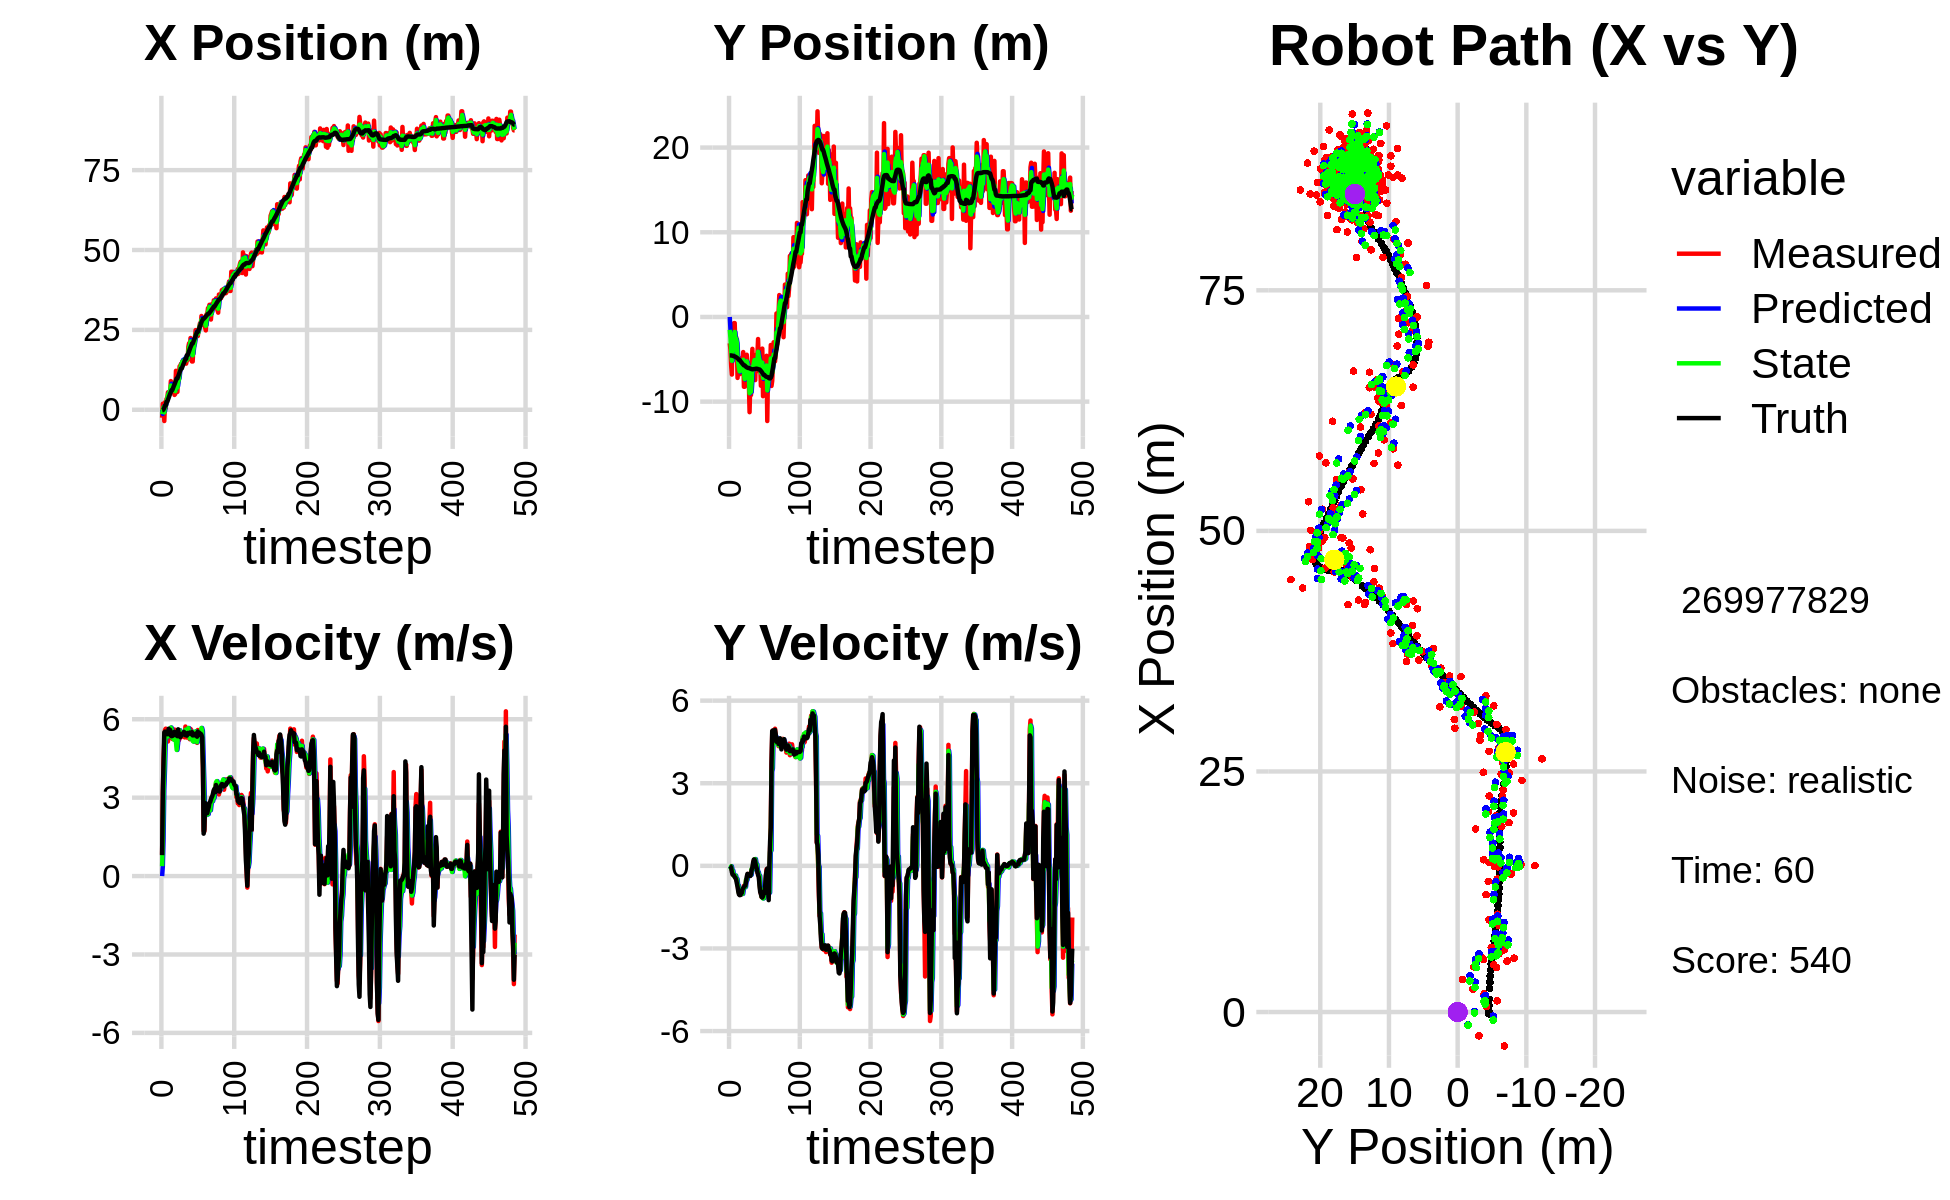

Source data for this figure (header and first rows):
0.000000000000000000e+00, 0.000000000000000000e+00, 0.000000000000000000e+00, 0.000000000000000000e+00, 0.000000000000000000e+00, 0.000000000000000000e+00, 0.000000000000000000e+00, 0.000000000000000000e+00, 0.000000000000000000e+00, 0.000000000000000000e+00, 0.000000000000000000e+00, 0.000000000000000000e+00, -1.876118631995084551e-01, -4.543024062246621142e+00, 0.000000000000000000e+00, 0.000000000000000000e+00, 0.000000000000000000e+00, -3.880788863170892000e-04
-2.480615898735393010e+00, -3.102905988023050732e+00, 8.220000239438294276e-01, 6.734894740176345133e-05, 0.000000000000000000e+00, 0.000000000000000000e+00, 0.000000000000000000e+00, 0.000000000000000000e+00, -1.357121616508051964e+00, -1.519103414305696731e+00, 3.784577784729832306e-01, -2.757995011304710184e-02, -1.876118631995084551e-01, -4.543024062246621142e+00, 8.000000000000000444e-01, 0.000000000000000000e+00, 8.000000119209289551e-01, -8.193302346626296639e-05
1.892540409894347464e+00, -3.868452157278682524e+00, 3.211983306812181027e+00, -1.032233513649738303e-02, -1.319275838660753708e+00, -1.521861409317001534e+00, 3.784577784729832306e-01, -2.757995011304710184e-02, -8.809409706560167308e-02, -2.464387970254127591e+00, 1.415002252559377061e+00, -5.921348277063004373e-02, -1.264470072293998881e-01, -4.543027426712205497e+00, 3.200000000000000178e+00, -1.799999999999999864e-02, 3.200000047683715820e+00, 3.213684074580669403e-03
1.168392732570782577e+00, -5.766459934066763715e+00, 4.508976540597931404e+00, -1.449047598595693161e-02, 5.340612819033604963e-02, -2.470309318531190623e+00, 1.415002252559377061e+00, -5.921348277063004373e-02, 8.143035711706758661e-01, -4.016530674274171098e+00, 3.316517516723984649e+00, -1.523556045519086632e-02, 1.300074606713375325e-01, -4.544234268281464928e+00, 4.399000000000000021e+00, -7.000000000000000666e-02, 4.400000095367431641e+00, 3.213684074580669403e-03
-3.525122925353849190e+00, -6.799891974169516295e+00, 5.153446818275662089e+00, -1.265426976501897172e-01, 1.145955322843074331e+00, -4.018054230319689779e+00, 3.316517516723984649e+00, -1.523556045519086632e-02, -8.387860943993066254e-01, -5.181448743389463374e+00, 4.104330966594067931e+00, -1.465712501061028905e-01, 6.896540667363000310e-01, -4.557188536116191457e+00, 5.496999999999999886e+00, -2.260000000000000064e-01, 5.500999927520751953e+00, 2.455003000795841217e-02
2.374258830792487451e+00, -2.231612367262356234e+00, 5.596448229035740241e+00, -2.708838457072403894e-01, -4.283529977398998212e-01, -5.196105868400073824e+00, 4.104330966594067931e+00, -1.465712501061028905e-01, 1.116324840204848234e+00, -3.849254191592920371e+00, 5.160507170635192153e+00, -1.663452019360388001e-01, 1.322928145741088413e+00, -4.586388510350466241e+00, 5.525999999999999801e+00, -3.170000000000000040e-01, 5.534999847412109375e+00, 4.836506769061088562e-02
5.840590747595967303e-01, -4.204657704810052188e+00, 5.640173082348317379e+00, -3.330895957628579596e-01, 1.632375557268367583e+00, -3.865888711786524379e+00, 5.160507170635192153e+00, -1.663452019360388001e-01, 1.169563528911124584e+00, -4.001531026809790781e+00, 5.365943834622672881e+00, -3.275935300328913780e-01, 1.322928145741088413e+00, -4.586388510350466241e+00, 5.464999999999999858e+00, -3.280000000000000138e-01, 5.474999904632568359e+00, 5.898811295628547668e-02
3.389762356467526772e+00, -7.249889613580101644e-01, 5.276201026497094659e+00, -3.217084838503114219e-01, 1.706157912373391872e+00, -4.034290379813080030e+00, 5.365943834622672881e+00, -3.275935300328913780e-01, 2.560906761044564384e+00, -2.529948346528519743e+00, 5.415743975526233989e+00, -3.626046397649263509e-01, 2.476271346398014828e+00, -4.655138754517873068e+00, 5.467999999999999972e+00, -3.459999999999999742e-01, 5.479000091552734375e+00, 6.089811399579048157e-02
3.389762356467526772e+00, -7.249889613580101644e-01, 5.295257677482167580e+00, -3.817424407686169086e-01, 3.102481158597187871e+00, -2.566208810505012483e+00, 5.415743975526233989e+00, -3.626046397649263509e-01, 3.231983304170239713e+00, -1.766313578315984456e+00, 5.363041579138018378e+00, -3.558245840566702789e-01, 2.476271346398014828e+00, -4.655138754517873068e+00, 5.429000000000000270e+00, -4.089999999999999747e-01, 5.445000171661376953e+00, 7.196687906980514526e-02
5.469031289136514040e+00, -3.784760520731041744e+00, 5.148709498438772236e+00, -4.098964584235124109e-01, 3.768287462084041639e+00, -1.801896036721651440e+00, 5.363041579138018378e+00, -3.558245840566702789e-01, 4.610718966774967065e+00, -2.701366870283097299e+00, 5.342538514752785517e+00, -3.502386946868341622e-01, 3.100508407005787337e+00, -4.699419842211998599e+00, 5.429000000000000270e+00, -4.279999999999999916e-01, 5.446000099182128906e+00, 7.944393903017044067e-02
4.697915926215501692e+00, -2.381667347278962232e+00, 5.557450084599653728e+00, -5.011463915293427052e-01, 5.144972818250245439e+00, -2.736390739751780821e+00, 5.342538514752785517e+00, -3.502386946868341622e-01, 4.940131400207002699e+00, -2.572133327791776392e+00, 5.434868461827856656e+00, -4.837167503308136274e-01, 3.728033736033430134e+00, -4.749212951989325582e+00, 5.636999999999999567e+00, -4.959999999999999964e-01, 5.658999919891357422e+00, 8.993235975503921509e-02
5.606161788273523072e+00, -3.566721425475368523e+00, 5.311448516846025036e+00, -4.789630527474212363e-01, 5.483618246389788453e+00, -2.620505002824857765e+00, 5.434868461827856656e+00, -4.837167503308136274e-01, 5.538556465390282568e+00, -3.044977404987303071e+00, 5.367793396414455742e+00, -4.748454205026933495e-01, 4.372210219765724659e+00, -4.807083831774608740e+00, 5.522000000000000242e+00, -6.330000000000000071e-01, 5.558000087738037109e+00, 8.993235975503921509e-02
5.296909526010280977e+00, -7.196309672267136470e+00, 5.466940458647790102e+00, -6.630314362677561801e-01, 6.075335805031728320e+00, -3.092461947037572489e+00, 5.367793396414455742e+00, -4.748454205026933495e-01, 5.717567205811478814e+00, -4.877474293700256425e+00, 5.429574973224036150e+00, -7.061383186587452121e-01, 5.011473372770656631e+00, -4.882715092601364049e+00, 5.591999999999999638e+00, -7.520000000000000018e-01, 5.642000198364257812e+00, 1.206907257437705994e-01
8.974815800470821614e+00, -6.025564179647505014e+00, 5.544881935690285424e+00, -8.588399176750474151e-01, 6.260524703133881985e+00, -4.948088125566131090e+00, 5.429574973224036150e+00, -7.061383186587452121e-01, 7.593925002981781525e+00, -5.450754815605761472e+00, 5.683359007778781447e+00, -7.113850583811738293e-01, 5.538210586011600434e+00, -4.963806615796356070e+00, 5.371000000000000441e+00, -9.230000000000000426e-01, 5.448999881744384766e+00, 1.536676734685897827e-01
6.464160606546864862e+00, -6.757938311186452829e+00, 5.312394647093668709e+00, -9.853277599046683655e-01, 8.162260903759658959e+00, -5.521893321443879010e+00, 5.683359007778781447e+00, -7.113850583811738293e-01, 7.375221761773494755e+00, -6.045560220140729690e+00, 5.609969378397727802e+00, -9.836033445229684924e-01, 6.153794005506117770e+00, -5.076358601893883993e+00, 5.350999999999999979e+00, -1.038999999999999924e+00, 5.451000213623046875e+00, 1.833930760622024536e-01
6.464160606546864862e+00, -6.757938311186452829e+00, 5.246320429781894390e+00, -1.043035331709974312e+00, 7.936218699613267091e+00, -6.143920554593026218e+00, 5.609969378397727802e+00, -9.836033445229684924e-01, 7.208835470405698942e+00, -6.426769705415223299e+00, 5.285778837539820252e+00, -9.829821339141339154e-01, 6.153794005506117770e+00, -5.076358601893883993e+00, 5.357000000000000206e+00, -1.064999999999999947e+00, 5.461999893188476562e+00, 1.962537020444869995e-01
6.704220175447943575e+00, -4.896372334463336529e+00, 5.274287030180827784e+00, -1.030423748888418478e+00, 7.737413354159681234e+00, -6.525067918806636946e+00, 5.285778837539820252e+00, -9.829821339141339154e-01, 7.253574286817993766e+00, -5.806685890924060622e+00, 5.318618958062226731e+00, -1.002280387811134377e+00, 6.768864348374617812e+00, -5.197969124303686961e+00, 5.421999999999999709e+00, -1.060000000000000053e+00, 5.525000095367431641e+00, 1.929371953010559082e-01
6.059578731764823978e+00, -6.015953705344167624e+00, 5.351315890569134481e+00, -9.838186180877706022e-01, 7.785436182624216883e+00, -5.906913929705174482e+00, 5.318618958062226731e+00, -1.002280387811134377e+00, 6.955320859403685496e+00, -5.953156687814988857e+00, 5.219293567913156018e+00, -1.000080482297665219e+00, 7.393143370557482719e+00, -5.320228681887291700e+00, 5.503999999999999559e+00, -1.014000000000000012e+00, 5.597000122070312500e+00, 1.818158328533172607e-01
4.645376876242801600e+00, -5.662831784019765280e+00, 5.606046616633530988e+00, -1.030649871563729336e+00, 7.477250216195001187e+00, -6.053164736044755578e+00, 5.219293567913156018e+00, -1.000080482297665219e+00, 6.144572149471117406e+00, -5.879650736089182317e+00, 5.458816923794404197e+00, -1.022124122212805464e+00, 7.920380308870858421e+00, -5.418102906069599101e+00, 5.514999999999999680e+00, -9.839999999999999858e-01, 5.602000236511230469e+00, 1.818158328533172607e-01
4.923034861491402125e+00, -5.259491995608137849e+00, 5.318039056912984286e+00, -8.900150157768426107e-01, 6.690453841850557914e+00, -5.981863148310463174e+00, 5.458816923794404197e+00, -1.022124122212805464e+00, 5.840983921449856453e+00, -5.640974707132166976e+00, 5.248462513039171107e+00, -1.017810485311109625e+00, 8.549269393030529685e+00, -5.526927279107849422e+00, 5.392000000000000348e+00, -8.559999999999999831e-01, 5.459000110626220703e+00, 1.658210009336471558e-01
1.219728083899750004e+01, -4.144075558787390534e+00, 5.536282441644644337e+00, -8.489851860419809215e-01, 6.365830172753773830e+00, -5.742755755663277561e+00, 5.248462513039171107e+00, -1.017810485311109625e+00, 9.140606410369487733e+00, -5.051424921272447577e+00, 5.133756393239732319e+00, -8.384582773133982814e-01, 9.174313262078271691e+00, -5.624343083208061422e+00, 5.496000000000000441e+00, -8.090000000000000524e-01, 5.554999828338623047e+00, 1.521639525890350342e-01
5.601518824732568902e+00, -8.242684767476044172e+00, 5.096866791261856378e+00, -7.237751563935405086e-01, 9.653982049693460965e+00, -5.135270749003787216e+00, 5.133756393239732319e+00, -8.384582773133982814e-01, 7.724425125892024013e+00, -6.507948482691930714e+00, 4.826192534767550057e+00, -8.070079740218720765e-01, 9.803118422299451851e+00, -5.715202020085648371e+00, 5.463000000000000078e+00, -7.750000000000000222e-01, 5.517000198364257812e+00, 1.410608142614364624e-01
5.601518824732568902e+00, -8.242684767476044172e+00, 5.281979072245624351e+00, -7.212880798540116656e-01, 8.207044379368779730e+00, -6.588649280094117877e+00, 4.826192534767550057e+00, -8.070079740218720765e-01, 6.971457490243693655e+00, -7.321465318796552602e+00, 5.082942471602108547e+00, -7.536958584215878165e-01, 9.803118422299451851e+00, -5.715202020085648371e+00, 5.352000000000000313e+00, -7.309999999999999831e-01, 5.401000022888183594e+00, 1.357169598340988159e-01
1.016861064692015937e+01, -5.799865468283052827e+00, 5.579231749782588956e+00, -7.392933347046440895e-01, 7.479751737403904421e+00, -7.396834904638711627e+00, 5.082942471602108547e+00, -7.536958584215878165e-01, 8.761504254857152674e+00, -6.681368434892426045e+00, 5.580790032305911197e+00, -7.647463039215898206e-01, 1.041958303723582446e+01, -5.799690888751931617e+00, 5.615000000000000213e+00, -7.209999999999999742e-01, 5.660999774932861328e+00, 1.317406147718429565e-01
9.574198678026339948e+00, -4.571813152415431070e+00, 5.193262401690395436e+00, -5.176728636385795612e-01, 9.319583258087742905e+00, -6.757843065284585116e+00, 5.580790032305911197e+00, -7.647463039215898206e-01, 9.431858321320095939e+00, -5.813418826758718794e+00, 5.436194608829814534e+00, -5.042825421265283437e-01, 1.106014509451919459e+01, -5.884788082558444877e+00, 5.386000000000000121e+00, -6.029999999999999805e-01, 5.420000076293945312e+00, 9.935342520475387573e-02
1.357916660588906232e+01, -4.460761831842745551e+00, 5.254956922431797572e+00, -5.238226740569046358e-01, 9.975477782203077126e+00, -5.863847080971371639e+00, 5.436194608829814534e+00, -5.042825421265283437e-01, 1.167296797103974626e+01, -5.239751402907161903e+00, 5.579237182879244195e+00, -5.161555501783438027e-01, 1.167936392125018230e+01, -5.948082611562255373e+00, 5.413999999999999702e+00, -3.990000000000000213e-01, 5.428999900817871094e+00, 9.935342520475387573e-02
1.381518788598114789e+01, -5.755889014831237382e+00, 5.456499309746802417e+00, -3.386803303300411905e-01, 1.223089168932767024e+01, -5.291366957924996228e+00, 5.579237182879244195e+00, -5.161555501783438027e-01, 1.299155932701084737e+01, -5.507584387599366416e+00, 5.476342972453536184e+00, -3.600718103024227457e-01, 1.229485769527489047e+01, -5.988933132275495730e+00, 5.315000000000000391e+00, -2.909999999999999809e-01, 5.322999954223632812e+00, 6.198963522911071777e-02
1.440643353752905398e+01, -7.863430665396619723e+00, 5.314910919927217314e+00, -2.933435288245233585e-01, 1.353919362425620143e+01, -5.543591568629608446e+00, 5.476342972453536184e+00, -3.600718103024227457e-01, 1.394539775968862827e+01, -6.570779214192179474e+00, 5.437652406360191648e+00, -3.375351390782350691e-01, 1.290790434166082967e+01, -6.022977159242080880e+00, 5.357999999999999652e+00, -3.009999999999999898e-01, 5.366000175476074219e+00, 5.513661727309226990e-02
1.440643353752905398e+01, -7.863430665396619723e+00, 5.473632907185868035e+00, -3.203585836364835626e-01, 1.448916300032464832e+01, -6.604532728100003247e+00, 5.437652406360191648e+00, -3.375351390782350691e-01, 1.445034917540171726e+01, -7.159210984489566165e+00, 5.453290494129979571e+00, -3.409898693821962201e-01, 1.290790434166082967e+01, -6.022977159242080880e+00, 5.440999999999999837e+00, -3.220000000000000084e-01, 5.449999809265136719e+00, 5.846090614795684814e-02
1.521884722960923320e+01, -1.124269931083487428e+01, 5.345613092578126668e+00, -3.334007984015687764e-01, 1.499567822481471602e+01, -7.193309971427785499e+00, 5.453290494129979571e+00, -3.409898693821962201e-01, 1.509976249085595512e+01, -9.001074464840952416e+00, 5.402158417056862838e+00, -3.102645057982286181e-01, 1.353096647580110101e+01, -6.059331105346487334e+00, 5.408999999999999808e+00, -3.559999999999999831e-01, 5.420000076293945312e+00, 6.228836625814437866e-02
1.431834411612592106e+01, -7.797335432307995973e+00, 5.431233474201214939e+00, -3.577012784305701465e-01, 1.563997833256164149e+01, -9.032100915420775422e+00, 5.402158417056862838e+00, -3.102645057982286181e-01, 1.499832408650737392e+01, -8.485990216041132683e+00, 5.463043739525613951e+00, -3.349431553435939790e-01, 1.415278120338632384e+01, -6.099027440964913893e+00, 5.453000000000000291e+00, -3.679999999999999938e-01, 5.465000152587890625e+00, 6.576506793498992920e-02
1.529100759329062242e+01, -9.219856308541061196e+00, 5.480579713877594905e+00, -2.852877121272689442e-01, 1.554462846045993452e+01, -8.519484531575491459e+00, 5.463043739525613951e+00, -3.349431553435939790e-01, 1.542628835979151702e+01, -8.825546231254287832e+00, 5.455804521807354313e+00, -3.259147121661649660e-01, 1.467586012168891507e+01, -6.133262679568834308e+00, 5.517999999999999794e+00, -2.879999999999999782e-01, 5.526000022888183594e+00, 5.200735479593276978e-02
1.509006097926709877e+01, -5.842690751718828679e+00, 5.305174146064969953e+00, -1.392048148237056693e-01, 1.597186881197225183e+01, -8.858137702470903818e+00, 5.455804521807354313e+00, -3.259147121661649660e-01, 1.553488434571019461e+01, -7.544874093741072762e+00, 5.437813758584121970e+00, -1.080727021262657961e-01, 1.530738706906622149e+01, -6.165007041253478981e+00, 5.461000000000000298e+00, -1.429999999999999882e-01, 5.462999820709228516e+00, 2.623342350125312805e-02
1.582426202327877007e+01, -3.767406986396331980e+00, 5.721030899644058643e+00, -1.501166644221025304e-01, 1.607866572156860840e+01, -7.555681363953699048e+00, 5.437813758584121970e+00, -1.080727021262657961e-01, 1.595926048293071986e+01, -5.869282697326989151e+00, 5.596279830818518874e+00, -1.395513330758323678e-01, 1.592998380968688643e+01, -6.179564044734725314e+00, 5.387999999999999901e+00, -5.299999999999999850e-02, 5.388000011444091797e+00, 2.623342350125312805e-02
1.443019314071568893e+01, -6.782603905864951876e+00, 5.385864660649295921e+00, 3.820395186024480583e-02, 1.651888846601257299e+01, -5.883237830634572063e+00, 5.596279830818518874e+00, -1.395513330758323678e-01, 1.548608174104634294e+01, -6.290700075981134454e+00, 5.604624628531968966e+00, 1.012080037809579003e-02, 1.592998380968688643e+01, -6.179564044734725314e+00, 5.458000000000000185e+00, 1.250000000000000000e-01, 5.460000038146972656e+00, -7.093254942446947098e-03
1.554719658150759187e+01, -4.546206162150076224e+00, 5.299531325359303047e+00, 1.917718653106263993e-01, 1.604654420389953984e+01, -6.289687995943324950e+00, 5.604624628531968966e+00, 1.012080037809579003e-02, 1.581712433376282689e+01, -5.486067191047776070e+00, 5.378137250963742844e+00, 1.088486896087367990e-02, 1.706951780598924628e+01, -6.155262157844071602e+00, 5.373000000000000220e+00, 2.280000000000000082e-01, 5.377999782562255859e+00, -3.617078810930252075e-02
1.554719658150759187e+01, -4.546206162150076224e+00, 5.522857106296500618e+00, 2.383947017466728768e-01, 1.635493805885920082e+01, -5.484978704151688866e+00, 5.378137250963742844e+00, 1.088486896087367990e-02, 1.596561049454887637e+01, -5.087578627031145828e+00, 5.459434003329953988e+00, 2.344659825727669900e-01, 1.706951780598924628e+01, -6.155262157844071602e+00, 5.474999999999999645e+00, 2.310000000000000109e-01, 5.479000091552734375e+00, -4.313832521438598633e-02
1.968180246617063034e+01, -7.454221890279391083e+00, 5.420664717947369482e+00, 1.591272596224457270e-01, 1.651155389488187097e+01, -5.064132028773869365e+00, 5.459434003329953988e+00, 2.344659825727669900e-01, 1.797836704865202861e+01, -6.142034489385949314e+00, 5.663972023618357277e+00, 2.465909966150912902e-01, 1.769622679042862146e+01, -6.129132078586014387e+00, 5.440999999999999837e+00, 1.419999999999999873e-01, 5.442999839782714844e+00, -2.934724465012550354e-02
2.081471820133852901e+01, -4.479801701029595407e+00, 5.419958940434361772e+00, 2.111660559850550220e-02, 1.854476425101386283e+01, -6.117375389724440282e+00, 5.663972023618357277e+00, 2.465909966150912902e-01, 1.964955963078103807e+01, -5.382093602684746791e+00, 5.491426348069187391e+00, 6.434954977508211549e-02, 1.832133169492466607e+01, -6.111943052384101627e+00, 5.464000000000000412e+00, -4.000000000000000083e-03, 5.464000225067138672e+00, -3.896062495186924934e-03
1.926839728613930447e+01, -6.421214775709816358e+00, 5.234740381277180887e+00, -1.148467665465359999e-01, 2.019870226558795778e+01, -5.375658647707238558e+00, 5.491426348069187391e+00, 6.434954977508211549e-02, 1.977294473790078300e+01, -5.867189808959056840e+00, 5.263680755670309352e+00, 5.853762967540306061e-02, 1.894990034416321478e+01, -6.110902951141152784e+00, 5.493000000000000327e+00, -7.900000000000000078e-02, 5.493999958038330078e+00, 2.193582430481910706e-02
2.245066590583808974e+01, -4.596522138347767239e+00, 5.630759506252785762e+00, -2.429920692407090688e-01, 2.029931281346781446e+01, -5.861336045991516919e+00, 5.263680755670309352e+00, 5.853762967540306061e-02, 2.138318028732288667e+01, -5.284812762720253687e+00, 5.305955068114888817e+00, -1.993562712233264977e-01, 1.957750196710708224e+01, -6.125694558807595946e+00, 5.437000000000000277e+00, -2.089999999999999913e-01, 5.440999984741210938e+00, 4.312764480710029602e-02
1.902403004426150090e+01, -2.606139824812137018e+00, 5.590796738473615690e+00, -2.412674998243695690e-01, 2.191377579413437715e+01, -5.304748389842586676e+00, 5.305955068114888817e+00, -1.993562712233264977e-01, 2.057917832267082758e+01, -4.105068849548539234e+00, 5.274843995246119022e+00, -2.227209964733688763e-01, 2.010017080580704985e+01, -6.151061460808851855e+00, 5.477000000000000313e+00, -3.370000000000000218e-01, 5.486999988555908203e+00, 4.312764480710029602e-02
1.510512228296755666e+01, -5.426479325453200886e+00, 5.302481790472656442e+00, -3.341526747753247317e-01, 2.110666272219543771e+01, -4.127340949195875908e+00, 5.274843995246119022e+00, -2.227209964733688763e-01, 1.813651110877549399e+01, -4.691039395608277651e+00, 5.519356792200095008e+00, -3.450956407600910270e-01, 2.073156233152247552e+01, -6.193830059469656923e+00, 5.506000000000000227e+00, -4.040000000000000258e-01, 5.519999980926513672e+00, 6.293494254350662231e-02
1.510512228296755666e+01, -5.426479325453200886e+00, 5.369955416661897019e+00, -5.966460458025105718e-01, 1.868844678799550252e+01, -4.725548959684286565e+00, 5.519356792200095008e+00, -3.450956407600910270e-01, 1.704602929807987977e+01, -5.073035565895650301e+00, 5.165927402568827098e+00, -3.589950711754363866e-01, 2.073156233152247552e+01, -6.193830059469656923e+00, 5.381000000000000227e+00, -6.989999999999999547e-01, 5.426000118255615234e+00, 1.106543391942977905e-01
2.039951498791633000e+01, -5.566248462579342693e+00, 5.422992698343194640e+00, -8.804463258152464000e-01, 1.756262203833676239e+01, -5.108935073013194383e+00, 5.165927402568827098e+00, -3.589950711754363866e-01, 1.898728393664094227e+01, -5.274764518656876788e+00, 5.143022976849959349e+00, -8.455010556261417509e-01, 2.135210295023378180e+01, -6.265410468794168963e+00, 5.423000000000000043e+00, -9.489999999999999547e-01, 5.506000041961669922e+00, 1.609499752521514893e-01
2.069735975516302773e+01, -8.121632263681835440e+00, 5.208537867544467126e+00, -1.007053355601456035e+00, 1.950158623432593785e+01, -5.359314624219490675e+00, 5.143022976849959349e+00, -8.455010556261417509e-01, 2.004795988825009800e+01, -6.615271717095331461e+00, 5.270906872491052830e+00, -8.371412068428837339e-01, 2.197551126776271957e+01, -6.368341134068924880e+00, 5.383000000000000007e+00, -1.022000000000000020e+00, 5.479000091552734375e+00, 1.909900009632110596e-01
2.237052047987243597e+01, -6.523491040782189110e+00, 5.432263214330449230e+00, -1.132216851775173394e+00, 2.057505057549920480e+01, -6.698985837779619423e+00, 5.270906872491052830e+00, -8.371412068428837339e-01, 2.147916103978263536e+01, -6.601871934671002862e+00, 5.255817054686732881e+00, -1.105790080523641583e+00, 2.249128885544483580e+01, -6.468190476830704583e+00, 5.413999999999999702e+00, -1.127000000000000002e+00, 5.530000209808349609e+00, 2.054827809333801270e-01
2.491619320180585362e+01, -3.737866448015356724e+00, 5.366672806553255626e+00, -1.118546202531919054e+00, 2.200474274525130980e+01, -6.712450942723367397e+00, 5.255817054686732881e+00, -1.105790080523641583e+00, 2.333293456321431592e+01, -5.385511783978516043e+00, 5.537035556471565201e+00, -1.129008297674283012e+00, 2.311480589231678806e+01, -6.598230169562395275e+00, 5.450000000000000178e+00, -1.153000000000000025e+00, 5.570000171661376953e+00, 2.054827809333801270e-01
2.406436850153586704e+01, -9.360030696840864195e+00, 5.317458433286500252e+00, -1.124215365614567030e+00, 2.388663811886147315e+01, -5.498412613745943922e+00, 5.537035556471565201e+00, -1.129008297674283012e+00, 2.395996625790396095e+01, -7.196695721115562883e+00, 5.454615193464726453e+00, -1.183765527683056984e+00, 2.373801870658686397e+01, -6.729051397886752106e+00, 5.402000000000000135e+00, -1.102000000000000091e+00, 5.513999938964843750e+00, 2.083515226840972900e-01
2.307058937801432918e+01, -6.628632919538673285e+00, 5.095278795132546001e+00, -9.330231623388506312e-01, 2.450542777725043209e+01, -7.315072273883868270e+00, 5.454615193464726453e+00, -1.183765527683056984e+00, 2.386052462210283309e+01, -6.974169255542503443e+00, 5.125003089921153610e+00, -1.169816062108356425e+00, 2.435321302726630321e+01, -6.842104481018287387e+00, 5.333000000000000185e+00, -9.409999999999999476e-01, 5.414999961853027344e+00, 1.811087578535079956e-01
2.307058937801432918e+01, -6.628632919538673285e+00, 5.588387991875925387e+00, -1.016030364794157537e+00, 2.437302493109494961e+01, -7.091150861753338752e+00, 5.125003089921153610e+00, -1.169816062108356425e+00, 2.375569008767354617e+01, -6.898177881769965047e+00, 5.335429724074125524e+00, -1.021315408274466430e+00, 2.435321302726630321e+01, -6.842104481018287387e+00, 5.525000000000000355e+00, -1.002999999999999892e+00, 5.614999771118164062e+00, 1.798465400934219360e-01
2.472193662819952920e+01, -6.350327120201325393e+00, 5.401691140811824887e+00, -8.026540003625070030e-01, 2.428923306008096006e+01, -7.000309422597411846e+00, 5.335429724074125524e+00, -1.021315408274466430e+00, 2.448428883736696093e+01, -6.680077291445788212e+00, 5.408503364819901016e+00, -1.009535835640910761e+00, 2.498496218022133419e+01, -6.953653857665702986e+00, 5.440000000000000391e+00, -7.459999999999999964e-01, 5.491000175476074219e+00, 1.475137174129486084e-01
2.592088280625885943e+01, -6.513682232526678995e+00, 5.386454942966624415e+00, -4.095199770567558573e-01, 2.502513917384895237e+01, -6.781030875009879111e+00, 5.408503364819901016e+00, -1.009535835640910761e+00, 2.547201111048790168e+01, -6.704041690842077017e+00, 5.365620939584530902e+00, -4.536944919331771242e-01, 2.550560446088477562e+01, -7.024598882488509055e+00, 5.487000000000000099e+00, -3.549999999999999822e-01, 5.498000144958496094e+00, 7.588175684213638306e-02
2.709061111514402498e+01, -4.583631799241218552e+00, 5.306541327839346955e+00, -1.244349925062549489e-01, 2.600857320444635334e+01, -6.749411140035395107e+00, 5.365620939584530902e+00, -4.536944919331771242e-01, 2.650206009399107288e+01, -5.736982588364099911e+00, 5.407579467478829116e+00, -4.448329270106876066e-01, 2.613352175028146007e+01, -7.069107339472799900e+00, 5.397999999999999687e+00, -1.839999999999999969e-01, 5.401000022888183594e+00, 2.344506233930587769e-02
2.630580018466976711e+01, -1.228764395562166101e+01, 5.295899244083019042e+00, -1.079790215211440391e-01, 2.704281804073895756e+01, -5.781465881065168233e+00, 5.407579467478829116e+00, -4.448329270106876066e-01, 2.666441861267306024e+01, -8.665015293807488916e+00, 5.398324749396738120e+00, -2.347641728322876209e-01, 2.675496454522217249e+01, -7.083977745511279345e+00, 5.443999999999999950e+00, -9.900000000000000466e-02, 5.445000171661376953e+00, 2.038635127246379852e-02
2.934578306992589347e+01, -7.030741700459969046e+00, 5.575841271398332744e+00, -1.136868087729362431e-01, 2.720425108761273236e+01, -8.688491711090717828e+00, 5.398324749396738120e+00, -2.347641728322876209e-01, 2.816944778018078921e+01, -7.931454821682993206e+00, 5.666097868083417310e+00, -2.379475172211247547e-01, 2.737912245114806353e+01, -7.103403613364496216e+00, 5.403999999999999915e+00, -5.799999999999999600e-01, 5.434999942779541016e+00, 2.038635127246379852e-02
2.769223427728502074e+01, -6.308671102430333022e+00, 5.213098775586393785e+00, -1.090815947578866352e+00, 2.873605756698913183e+01, -7.955249573405105856e+00, 5.666097868083417310e+00, -2.379475172211247547e-01, 2.817529343754239690e+01, -7.173587524017309036e+00, 5.551846294394431780e+00, -9.969756939701872600e-01, 2.789031477225789857e+01, -7.199567602048762893e+00, 5.304000000000000270e+00, -1.245000000000000107e+00, 5.447999954223632812e+00, 2.062691748142242432e-01
2.741478307517839141e+01, -5.937894389934746719e+00, 4.130610042376152258e+00, -5.718053113716211611e-01, 2.873047806698183848e+01, -7.273285093414327385e+00, 5.551846294394431780e+00, -9.969756939701872600e-01, 2.818577242522636084e+01, -6.618658447772004294e+00, 4.564441675415759292e+00, -9.746053238776464234e-01, 2.843034525246173416e+01, -7.253222273318456814e+00, 4.248000000000000220e+00, 2.299999999999999961e-02, 4.248000144958496094e+00, 1.375569701194763184e-01
2.741478307517839141e+01, -5.937894389934746719e+00, 1.735977075657866298e+00, 6.277733913013108236e-01, 2.864221659276793730e+01, -6.716118980159769158e+00, 4.564441675415759292e+00, -9.746053238776464234e-01, 2.779242486128775624e+01, -6.482263020346216820e+00, 3.642364979661953051e+00, 5.107884399937066000e-01, 2.843034525246173416e+01, -7.253222273318456814e+00, 1.622999999999999998e+00, 8.850000000000000089e-01, 1.848000049591064453e+00, -3.469937443733215332e-01
2.873052958050883632e+01, -3.309799478382708049e+00, 1.715738871325938719e+00, 1.493942957191812138e+00, 2.815666135925395253e+01, -6.431184176346846471e+00, 3.642364979661953051e+00, 5.107884399937066000e-01, 2.848889475319229447e+01, -4.902495314771607937e+00, 2.476071925464512713e+00, 5.622661548908602924e-01, 2.867883081758088792e+01, -7.165930555073538599e+00, 1.768000000000000016e+00, 1.389000000000000012e+00, 2.247999906539916992e+00, -7.164056897163391113e-01
2.576480884824917794e+01, -8.145560429617454190e+00, 2.634056462643817653e+00, 3.728400739462850666e+00, 2.873650194573874472e+01, -4.846268699282521908e+00, 2.476071925464512713e+00, 5.622661548908602924e-01, 2.725055912845104089e+01, -6.511022419949751949e+00, 2.647721580243464157e+00, 3.423139454252771330e+00, 2.890567751184275735e+01, -6.950849578189194133e+00, 2.795999999999999819e+00, 3.713000000000000078e+00, 4.647999763488769531e+00, -9.557317495346069336e-01
... 425 more rows
